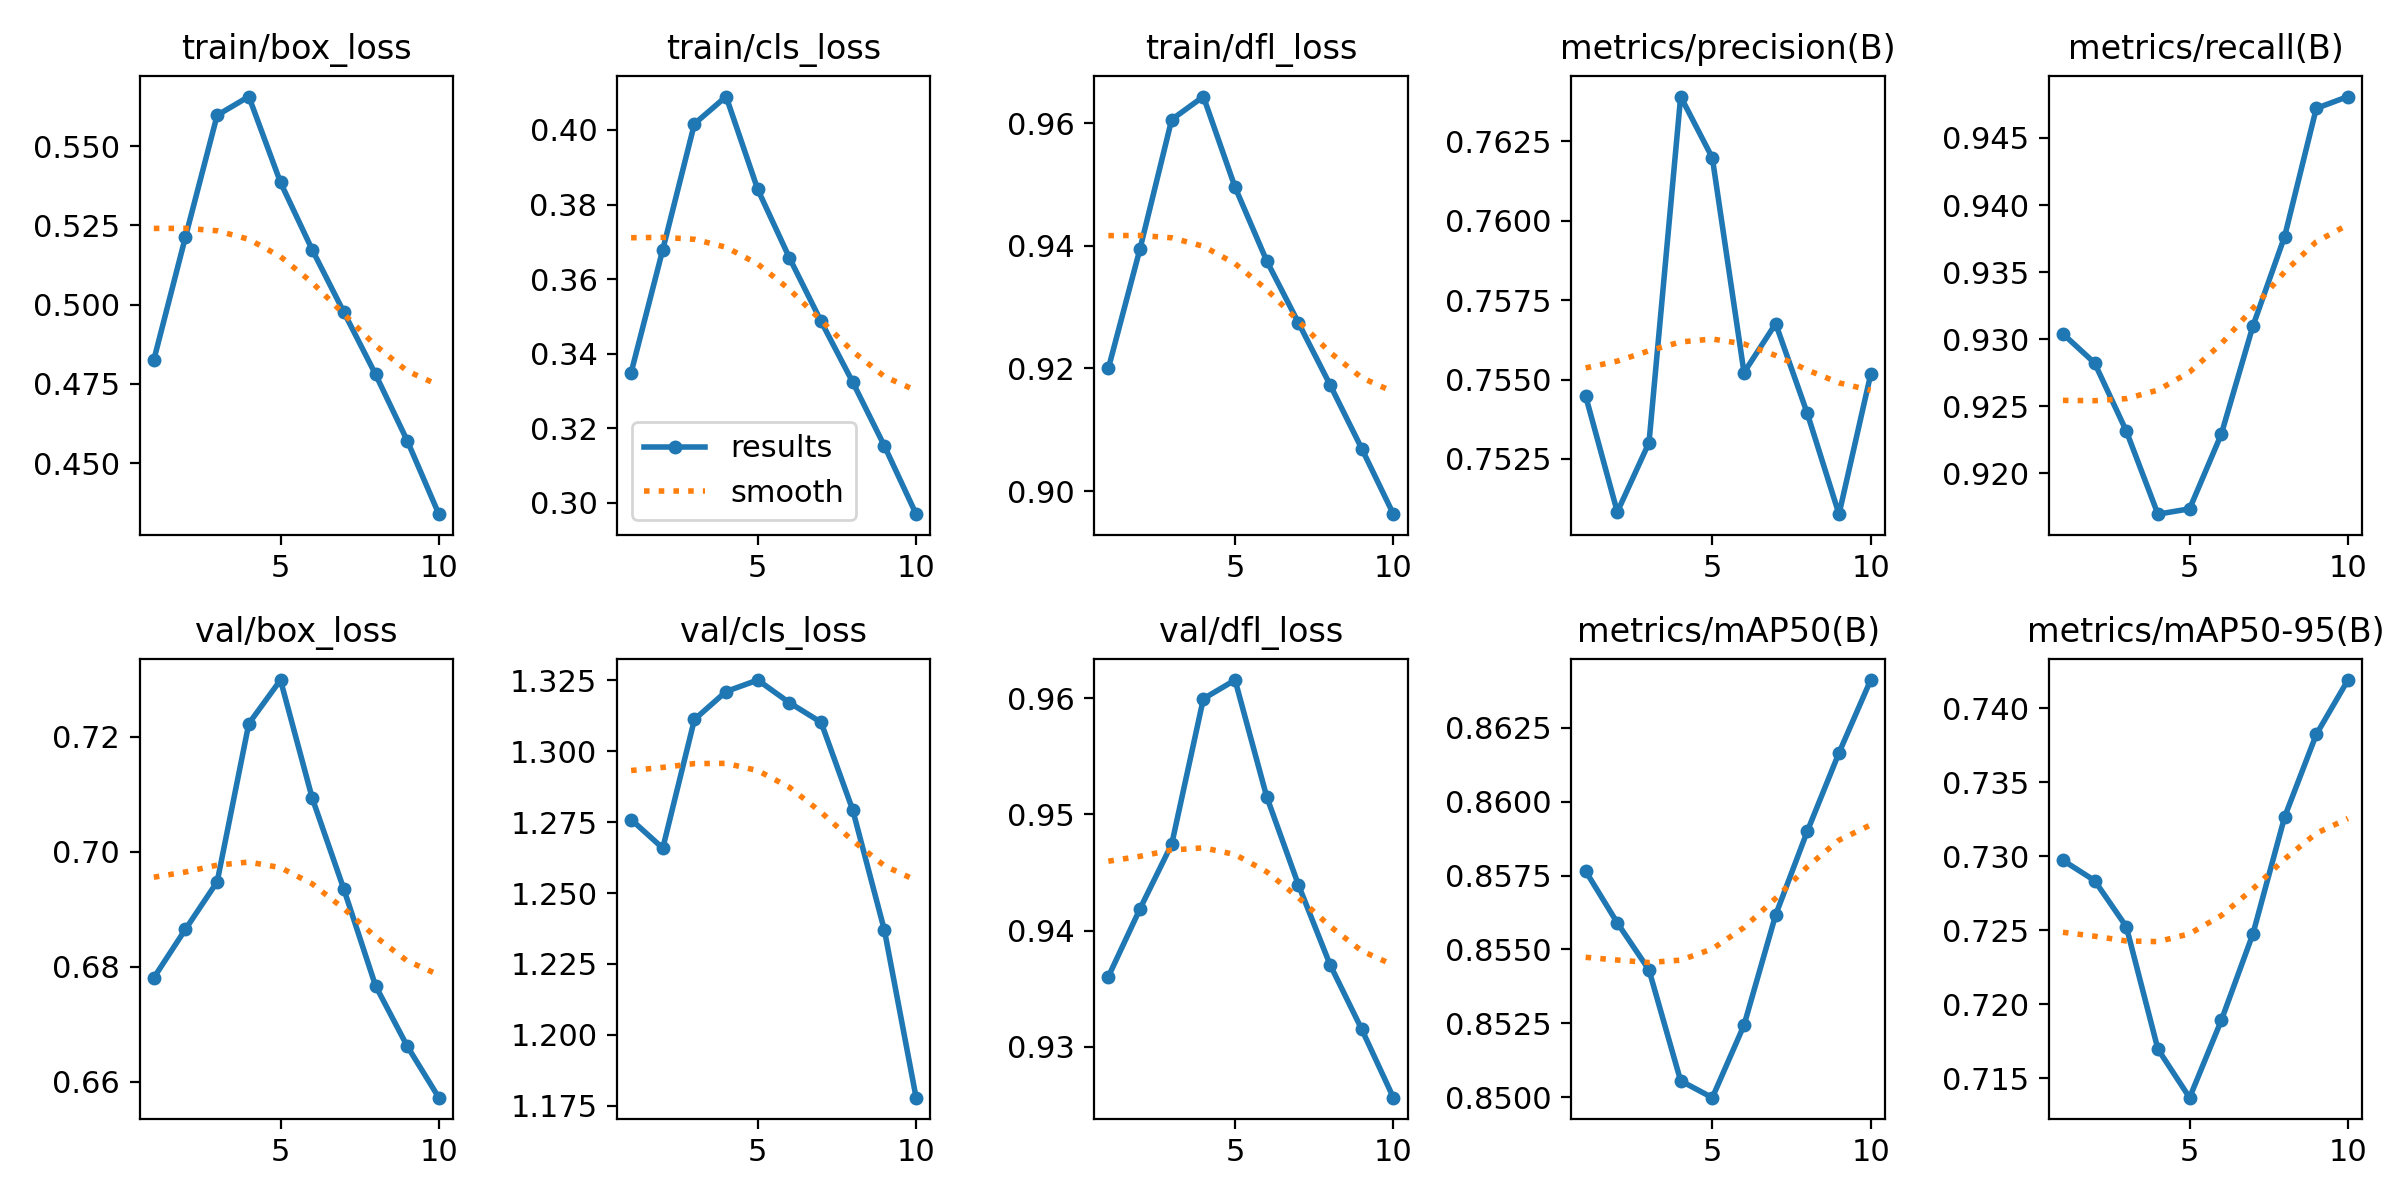

Values plotted in this chart, from the file beside it:
epoch, time, train/box_loss, train/cls_loss, train/dfl_loss, metrics/precision(B), metrics/recall(B), metrics/mAP50(B), metrics/mAP50-95(B), val/box_loss, val/cls_loss, val/dfl_loss, lr/pg0, lr/pg1, lr/pg2
1, 8156, 0.4826, 0.3349, 0.92, 0.7545, 0.9304, 0.8577, 0.7297, 0.6781, 1.276, 0.936, 0.003333, 0.003333, 0.003333
2, 16613, 0.5214, 0.3679, 0.9395, 0.7508, 0.9282, 0.8559, 0.7284, 0.6865, 1.266, 0.9419, 0.006007, 0.006007, 0.006007
3, 23970, 0.5598, 0.4017, 0.9606, 0.753, 0.9232, 0.8543, 0.7252, 0.6948, 1.311, 0.9474, 0.00802, 0.00802, 0.00802
4, 31364, 0.5657, 0.409, 0.9643, 0.7639, 0.9169, 0.8506, 0.717, 0.7223, 1.321, 0.96, 0.00703, 0.00703, 0.00703
5, 38985, 0.5386, 0.3841, 0.9496, 0.762, 0.9173, 0.85, 0.7137, 0.7299, 1.325, 0.9616, 0.00604, 0.00604, 0.00604
6, 47298, 0.5174, 0.3657, 0.9375, 0.7552, 0.9229, 0.8524, 0.7189, 0.7094, 1.317, 0.9515, 0.00505, 0.00505, 0.00505
7, 54587, 0.4977, 0.3487, 0.9275, 0.7568, 0.931, 0.8562, 0.7248, 0.6935, 1.31, 0.9439, 0.00406, 0.00406, 0.00406
8, 62732, 0.4781, 0.3323, 0.9173, 0.7539, 0.9376, 0.859, 0.7327, 0.6767, 1.279, 0.9371, 0.00307, 0.00307, 0.00307
9, 70049, 0.4572, 0.3152, 0.9069, 0.7508, 0.9472, 0.8617, 0.7382, 0.6662, 1.237, 0.9315, 0.00208, 0.00208, 0.00208
10, 77736, 0.4339, 0.297, 0.8962, 0.7552, 0.9481, 0.8641, 0.7419, 0.6573, 1.178, 0.9256, 0.00109, 0.00109, 0.00109
